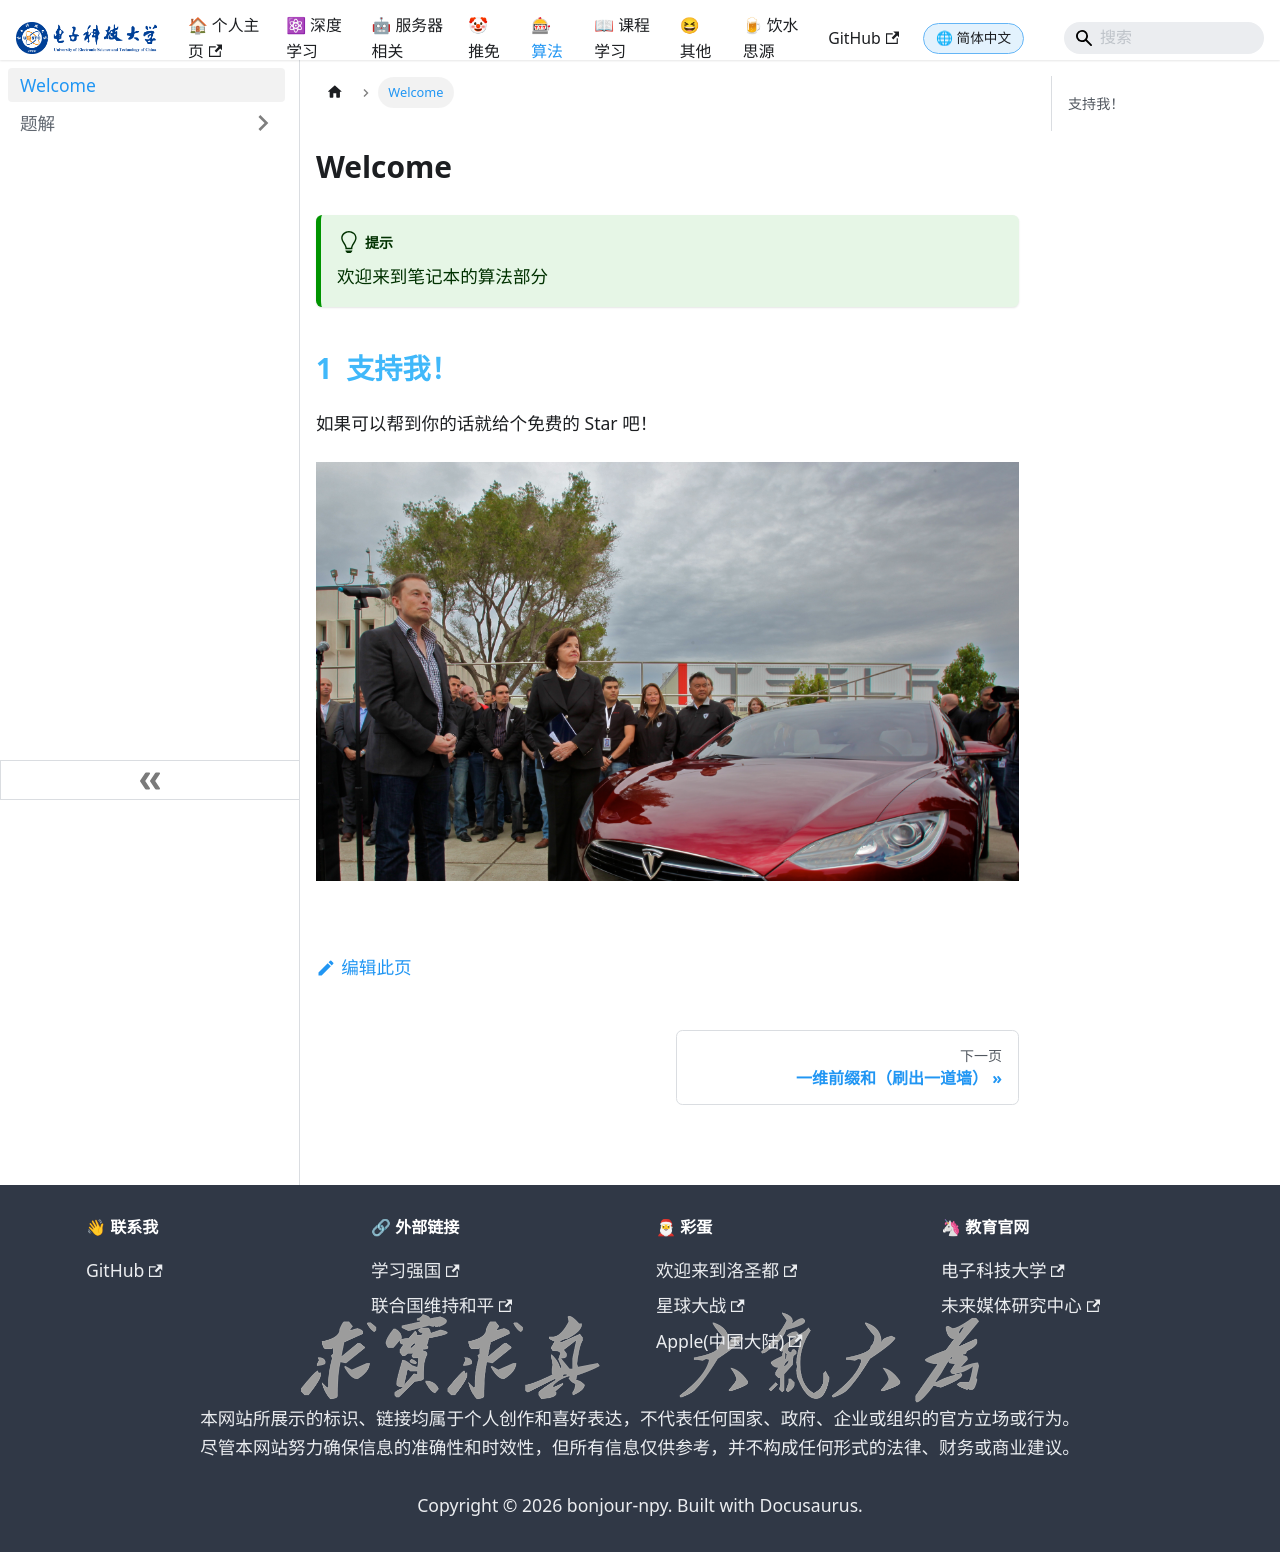

repository: bonjour-npy/bonjour-npy.github.io · page: blog/docs/Algorithms/intro.html · generator: docusaurus

# Welcome

:::tip

欢迎来到笔记本的算法部分

:::

## 支持我！


如果可以帮到你的话就给个免费的Star吧！

![](../../static/img/intro.png)
